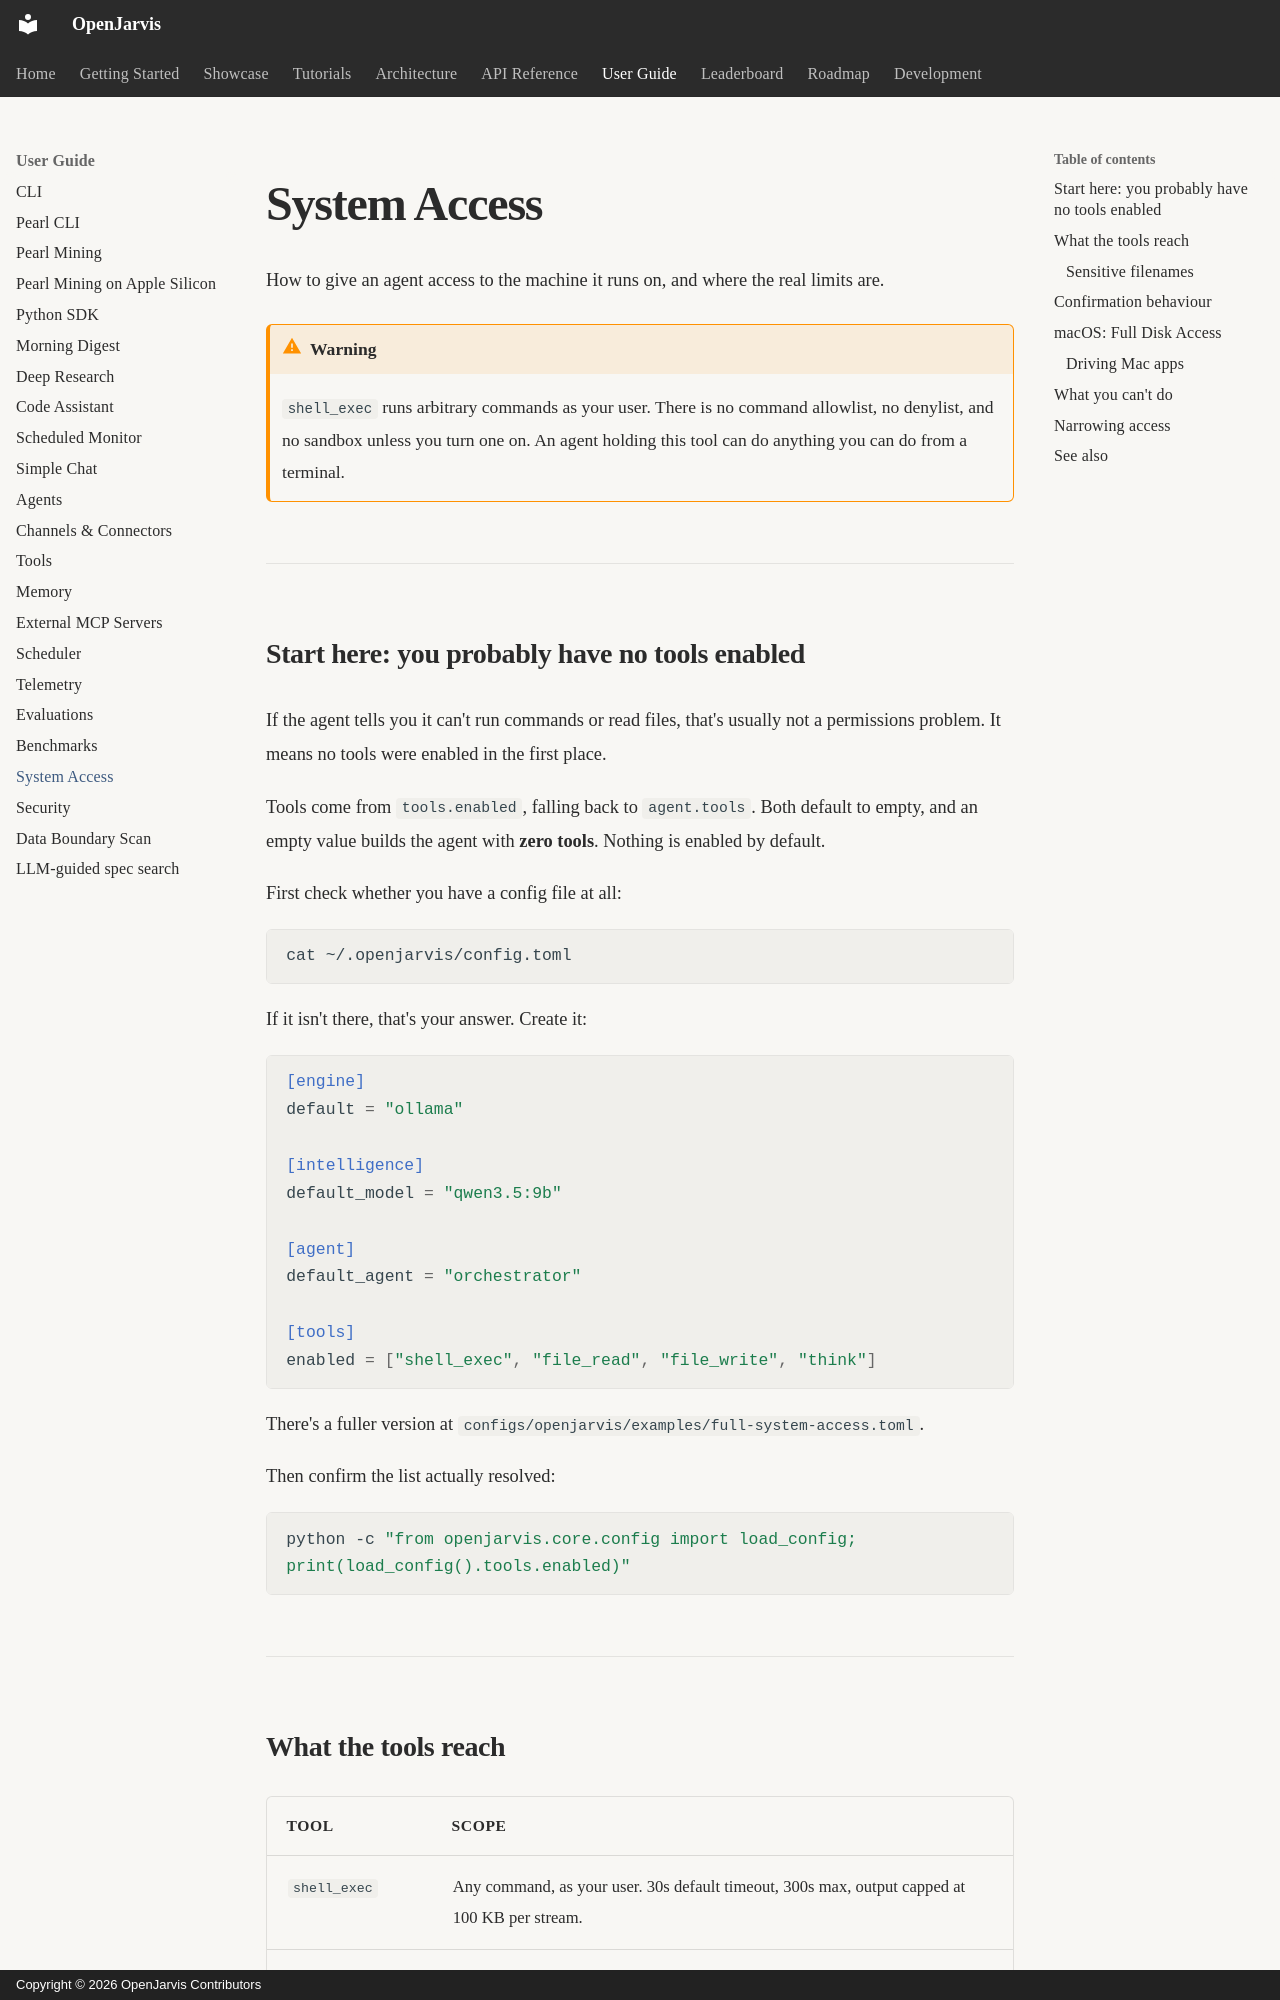

repository: islamawan297-bit/openjarvis-main · page: user-guide/system-access/index.html · generator: mkdocs · copyright: Copyright © 2026 OpenJarvis Contributors

# System Access

How to give an agent access to the machine it runs on, and where the real
limits are.

!!! warning
    `shell_exec` runs arbitrary commands as your user. There is no command
    allowlist, no denylist, and no sandbox unless you turn one on. An agent
    holding this tool can do anything you can do from a terminal.

---

## Start here: you probably have no tools enabled

If the agent tells you it can't run commands or read files, that's usually not
a permissions problem. It means no tools were enabled in the first place.

Tools come from `tools.enabled`, falling back to `agent.tools`. Both default to
empty, and an empty value builds the agent with **zero tools**. Nothing is
enabled by default.

First check whether you have a config file at all:

```bash
cat ~/.openjarvis/config.toml
```

If it isn't there, that's your answer. Create it:

```toml
[engine]
default = "ollama"

[intelligence]
default_model = "qwen3.5:9b"

[agent]
default_agent = "orchestrator"

[tools]
enabled = ["shell_exec", "file_read", "file_write", "think"]
```

There's a fuller version at
`configs/openjarvis/examples/full-system-access.toml`.

Then confirm the list actually resolved:

```bash
python -c "from openjarvis.core.config import load_config; print(load_config().tools.enabled)"
```

---
